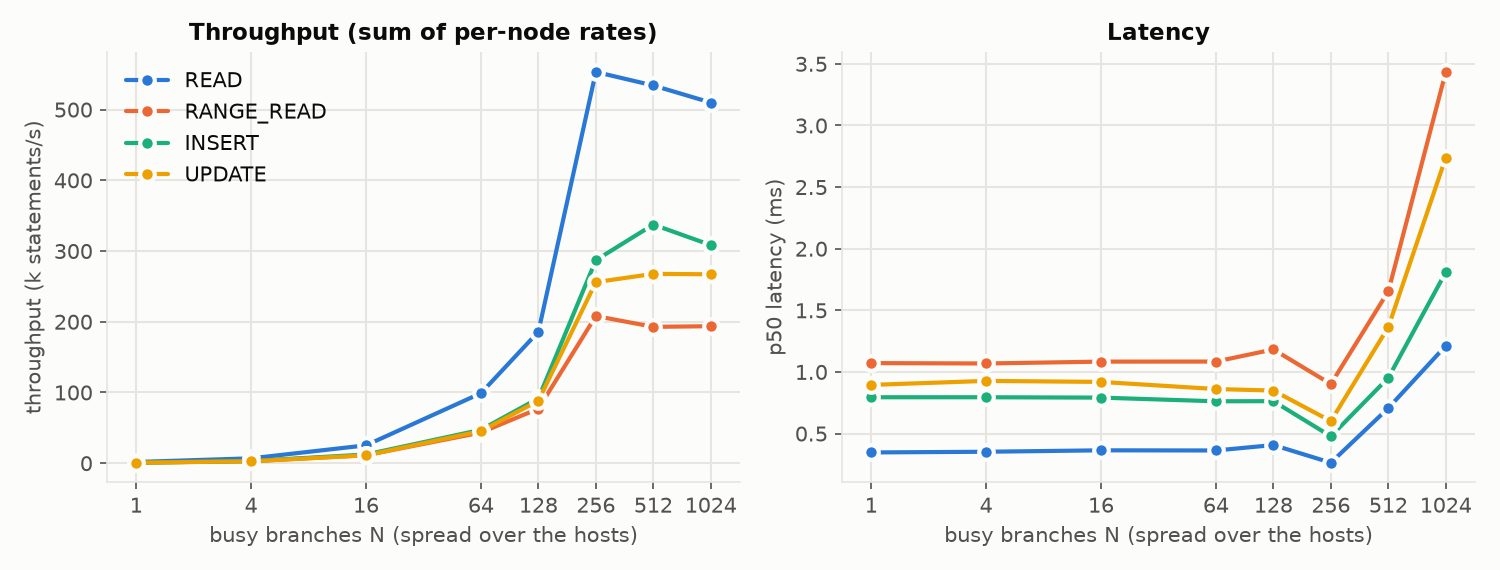

Source data for this figure (header and first rows):
op, n, throughput, throughput_slowest_window, slowest_node, window_s, median_node_window_s, p50_ms, p95_ms, procs, client_cpu_cores, nodes, n1_node_cores, n1_postgres_cores, seed_node_cores
INSERT, 1, 770, 770, n1, 7.793, 7.793, 0.7948, 0.8585, 1, 0.5413, 1, 0.8642, 0.2764, 0.0401
INSERT, 4, 3065, 3020, n3, 3.311, 3.251, 0.7949, 0.8633, 4, 2.136, 4, 0.8507, 0.2595, 0.05565
INSERT, 16, 12314, 12101, n6, 3.305, 3.272, 0.7919, 0.8629, 16, 8.504, 15, 1.642, 0.4129, 0.1177
INSERT, 64, 47235, 44894, n9, 3.564, 3.433, 0.7621, 1.228, 64, 31.07, 15, 4.145, 1.278, 0.2416
INSERT, 128, 91706, 89981, n3, 3.556, 3.493, 0.7631, 1.194, 128, 68.46, 15, 7.507, 2.123, 0.1007
INSERT, 256, 287067, 252928, n13, 2.53, 2.272, 0.4781, 1.056, 256, 108.8, 15, 10.94, 2.735, 0.2758
INSERT, 512, 337450, 254470, n4, 2.515, 1.852, 0.9529, 1.759, 300, 120.6, 15, 16.27, 3.167, 0.1017
INSERT, 1024, 308456, 173823, n4, 3.682, 2.025, 1.81, 4.853, 300, 88.2, 15, 16.72, 2.526, 0.09887
RANGE_READ, 1, 750.7, 750.7, n1, 3.33, 3.33, 1.072, 1.112, 1, 0.6109, 1, 1.037, 0.3854, 0.0466
RANGE_READ, 4, 2920, 2778, n2, 0.8999, 0.88, 1.069, 1.112, 4, 2.514, 4, 0.6983, 0.01364, 0.07707
RANGE_READ, 16, 11326, 10878, n8, 0.8825, 0.8673, 1.084, 1.135, 16, 9.83, 15, 1.953, 0.4008, 0.1229
RANGE_READ, 64, 43322, 39463, n3, 0.9731, 0.8707, 1.084, 1.385, 64, 34.47, 15, 3.208, 0.821, 0.167
RANGE_READ, 128, 77118, 71089, n13, 1.08, 1.008, 1.183, 1.639, 128, 70.31, 15, 6.999, 1.41, 0.1058
RANGE_READ, 256, 208113, 145071, n4, 1.059, 0.7184, 0.902, 1.159, 256, 100.7, 15, 18.37, 0.2611, 0.08606
RANGE_READ, 512, 192824, 71299, n4, 4.309, 1.532, 1.655, 4.083, 300, 57.27, 15, 16.6, 3.161, 0.1593
RANGE_READ, 1024, 193724, 50334, n4, 12.21, 3.02, 3.434, 11.22, 300, 45.28, 15, 19.29, 5.845, 0.116
READ, 1, 1735, 1735, n1, 6.915, 6.915, 0.3471, 0.5187, 1, 0.5772, 1, 1.016, 0.3942, 0.03977
READ, 4, 6910, 6108, n4, 1.964, 1.79, 0.3526, 0.5208, 4, 2.082, 4, 0.8422, 0.2801, 0.06409
READ, 16, 25275, 24663, n11, 1.946, 1.911, 0.3643, 0.5189, 16, 9.137, 15, 1.906, 0.467, 0.1154
READ, 64, 99005, 85728, n13, 2.24, 1.929, 0.363, 0.5226, 64, 30.78, 15, 4.508, 1.539, 0.3572
READ, 128, 185939, 174647, n13, 2.199, 2.059, 0.4072, 0.5472, 128, 70.24, 15, 8.78, 3.114, 0.1078
READ, 256, 553259, 390426, n4, 1.967, 1.352, 0.2638, 0.318, 256, 109.1, 15, 17.75, 5.123, 0.1537
READ, 512, 534105, 371548, n4, 2.691, 1.833, 0.7072, 1.053, 300, 110.2, 15, 16.86, 3.606, 0.1242
READ, 1024, 509960, 291795, n4, 3.425, 1.905, 1.212, 2.669, 300, 89.63, 15, 17.42, 4.346, 0.08729
UPDATE, 1, 713.9, 713.9, n1, 8.404, 8.404, 0.895, 0.9738, 1, 0.5072, 1, 0.9067, 0.3555, 0.03919
UPDATE, 4, 2742, 2735, n3, 3.657, 3.646, 0.9275, 1.011, 4, 2.004, 4, 0.7995, 0.2905, 0.05622
UPDATE, 16, 11080, 10926, n6, 3.661, 3.622, 0.9193, 1.007, 16, 7.933, 15, 1.632, 0.5062, 0.1134
UPDATE, 64, 45373, 44113, n4, 3.627, 3.516, 0.8615, 1.051, 64, 31.68, 15, 4.213, 1.594, 0.1117
UPDATE, 128, 88317, 84561, n4, 3.784, 3.606, 0.8492, 1.079, 128, 64.98, 15, 8.196, 2.836, 0.1563
UPDATE, 256, 256041, 209210, n4, 3.059, 2.468, 0.6013, 1.008, 256, 93.95, 15, 12, 3.186, 0.1187
UPDATE, 512, 267733, 163865, n4, 3.906, 2.333, 1.364, 2.19, 300, 79.98, 15, 13.96, 4.204, 0.125
UPDATE, 1024, 267159, 87126, n4, 7.346, 2.291, 2.74, 6.038, 300, 48.5, 15, 15, 4.144, 0.09557
